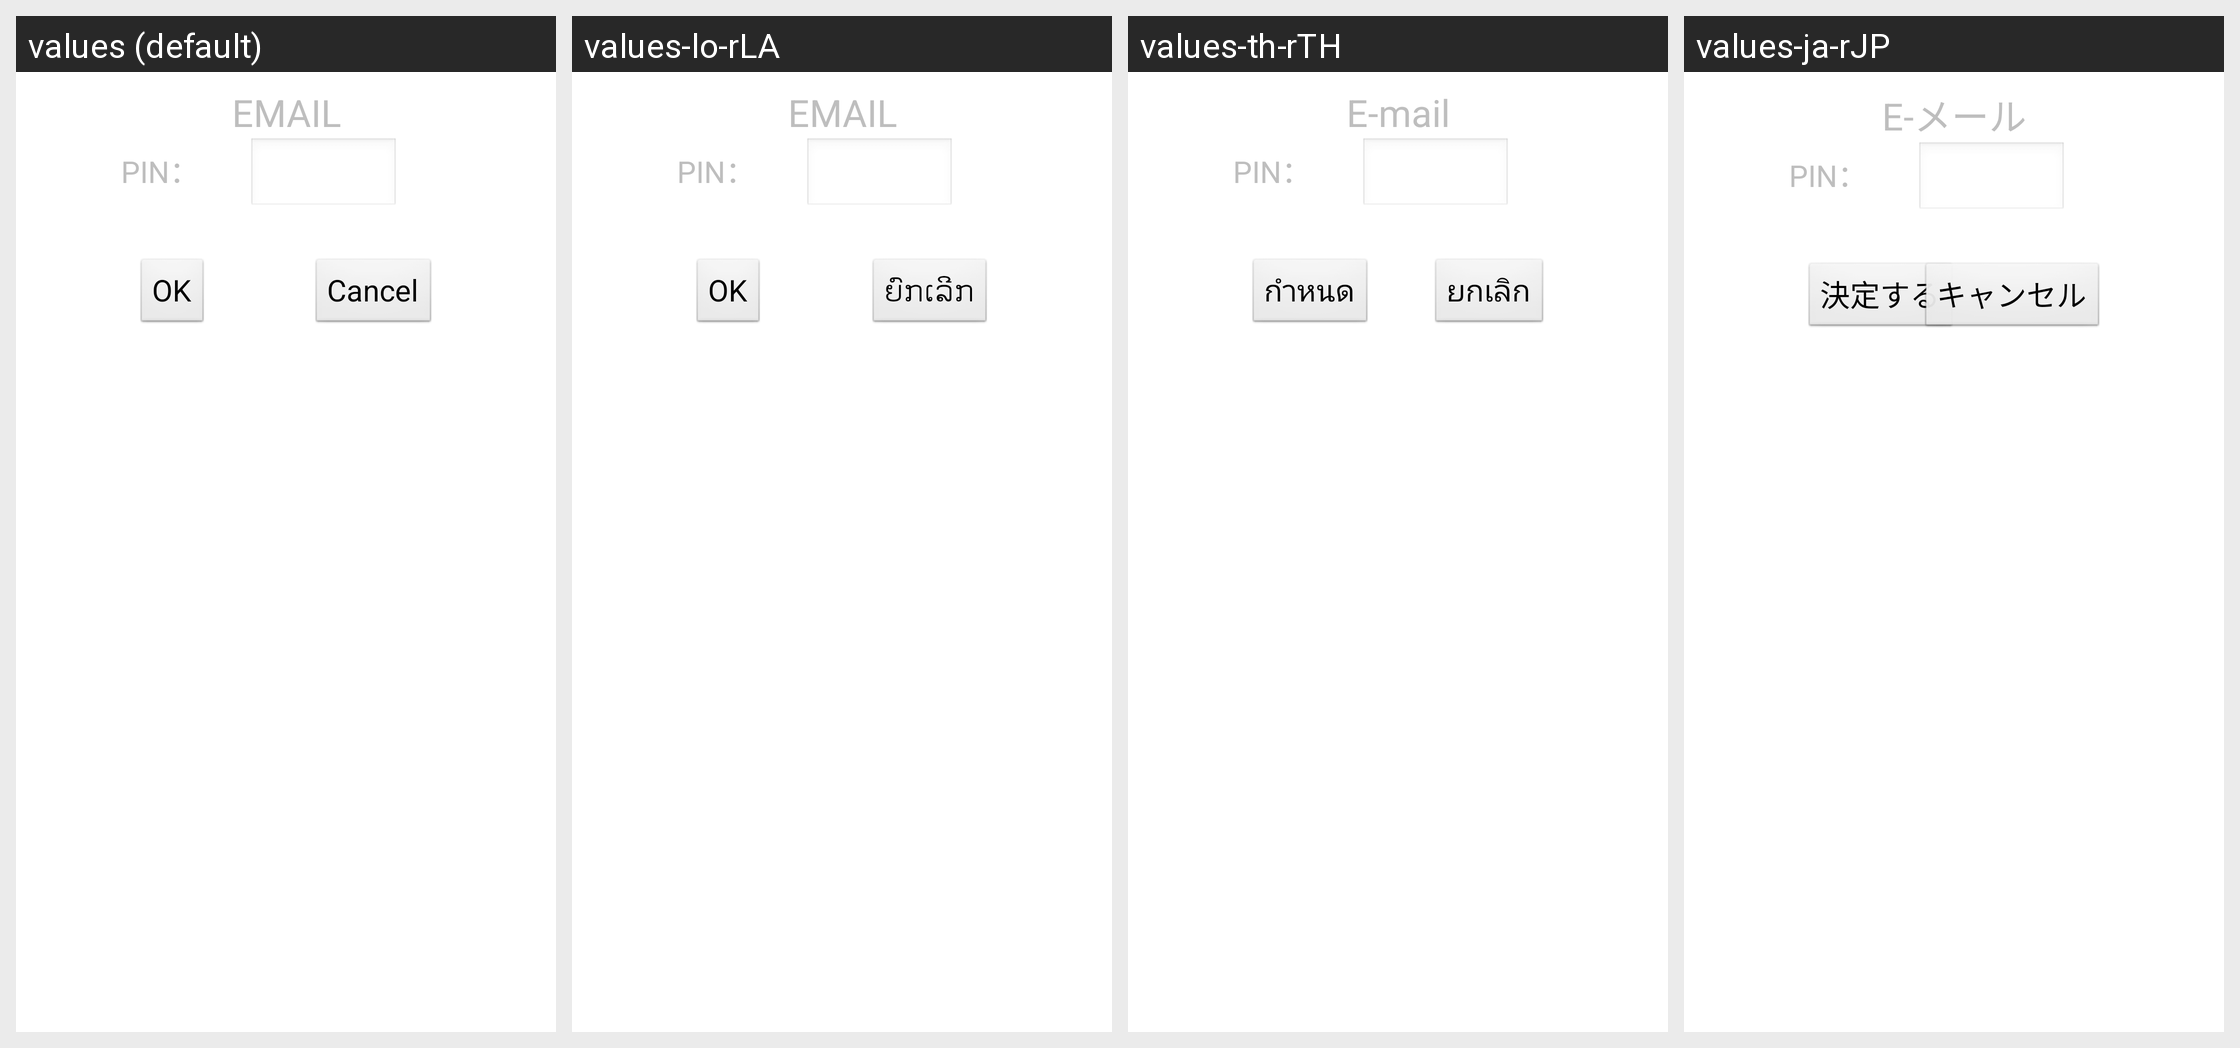

This grid shows one Android layout under several languages. Give, for every string resource on the screen, its name, the default text and each shown locale's text.
Android screen res/layout/ippv_pin.xml rendered under 4 locales, left to right: values (default), values-lo-rLA, values-th-rTH, values-ja-rJP. Device: Nexus 5 (rendered at 1080×1920; each locale shown at half size, 540×960, under a caption strip naming it); theme android:Theme.Translucent.NoTitleBar.Fullscreen.
Other locales in the repository, not shown: values-ar-rEG, values-be-rBY, values-en, values-km-rMM, values-ms-rMY, values-ru-rRU, values-uk-rUA, values-vi-rVN.
Strings drawn on this screen, with the default value and each locale's value (text and hints the layout hard-codes, and strings that could not be matched under every locale, appear in the picture but are not listed):

email
  values: EMAIL
  values-lo-rLA: EMAIL
  values-th-rTH: E-mail
  values-ja-rJP: E-メール

ippv_pin
  values: PIN：
  values-lo-rLA: PIN：
  values-th-rTH: PIN：
  values-ja-rJP: PIN：

str_root_alert_dialog_confirm
  values: OK
  values-lo-rLA: OK
  values-th-rTH: กำหนด
  values-ja-rJP: 決定する

str_root_alert_dialog_cancel
  values: Cancel
  values-lo-rLA: ຍົກເລີກ
  values-th-rTH: ยกเลิก
  values-ja-rJP: キャンセル
